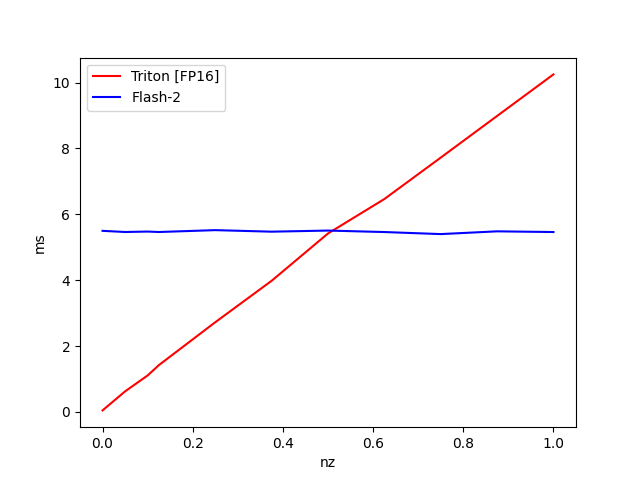

Values plotted in this chart, from the file beside it:
nz, Triton [FP16], Flash-2
1, 10.25, 5.463
0.875, 8.988, 5.484
0.75, 7.723, 5.4
0.625, 6.465, 5.463
0.5, 5.419, 5.507
0.375, 3.982, 5.473
0.25, 2.723, 5.52
0.125, 1.422, 5.464
0.1, 1.107, 5.477
0.05, 0.6232, 5.464
0.000000, 0.04544, 5.499
